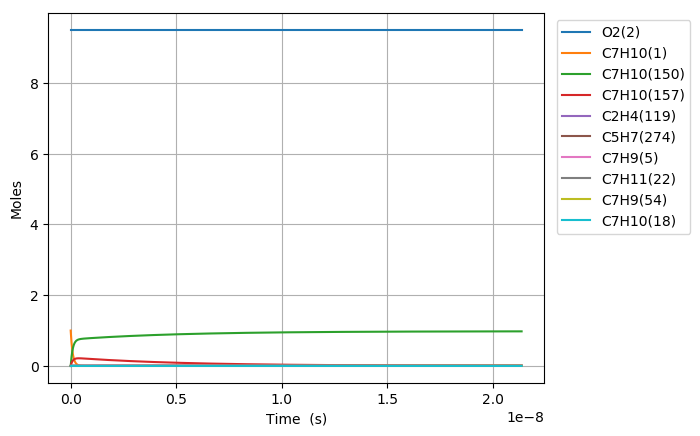

Source data for this figure (header and first rows):
Time (s), Volume (m^3), N2, Ar, He, Ne, C7H10(1), O2(2), C7H10(21), C7H9(5), C7H11(22), S(68), C7H9O2(58), C7H10(18), C7H10(157), C7H9O2(57), S(82), S(87), C7H8(52), C7H10(150), C7H10(56), S(211), S(207), C7H8(271)
0.0, 0.2898, 76.95, 0.0, 0.0, 0.0, 1.0, 9.5, 0.0, 0.0, 0.0, 0.0, 0.0, 0.0, 0.0, 0.0, 0.0, 0.0, 0.0, 0.0, 0.0, 0.0, 0.0, 0.0
2.768335709510476e-26, 0.2898, 76.95, 0.0, 0.0, 0.0, 1, 9.5, 3.2814882112318547e-19, 4.3417057716204438e-18, 4.3417057716204438e-18, 5.4491998494955963e-34, 5.4491998417406948e-34, 2.9148274648822042e-16, 8.1764273137709515e-30, 2.469372604725566e-34, 5.0402393606456045e-50, 2.236174743899273e-54, 4.6786381594528994e-52, 2.6357699758079946e-29, 1.7967180067736752e-35, 4.5680940074126677e-50, 5.7331561779092723e-54, 3.0705791929728347e-70
7.751339986629332e-26, 0.2898, 76.95, 0.0, 0.0, 0.0, 1, 9.5, 9.1881669914491924e-19, 1.215677616053723e-17, 1.215677616053723e-17, 3.2913167090952979e-33, 3.2913166998886801e-33, 8.1615169016690379e-16, 4.9385620975170836e-29, 1.4915010532540741e-33, 5.9837720554410374e-49, 2.6547866559609141e-53, 7.0703579865649844e-51, 1.5920050653878441e-28, 1.0852176760912984e-34, 5.4232409449014388e-49, 6.8064030143169139e-53, 8.6595246168539901e-69
1.7717348540867045e-25, 0.2898, 76.95, 0.0, 0.0, 0.0, 1, 9.5, 2.1001524551883852e-18, 2.778691693837076e-17, 2.7786916938370766e-17, 1.5846273162332562e-32, 1.5846273071941432e-32, 1.8654895775238164e-15, 2.3777050628437342e-28, 7.1809355345394276e-33, 5.874902646864519e-48, 2.6064852815000403e-52, 7.6059684830589879e-50, 7.6648190896468782e-28, 5.2248559636978275e-34, 5.3245695668737586e-48, 6.6825668406704248e-52, 1.8836357518439904e-67
3.764936564934247e-25, 0.2898, 76.95, 0.0, 0.0, 0.0, 1, 9.5, 4.4628239672753107e-18, 5.9047198494037666e-17, 5.9047198494037666e-17, 6.9204838088587516e-32, 6.9204837289088227e-32, 3.9641653522358258e-15, 1.038406268848023e-27, 3.1361032079988683e-32, 5.196284432252857e-47, 2.3054067139932581e-51, 6.9911954289067221e-49, 3.3474278692732894e-27, 2.2818318686025483e-33, 4.70952050073297e-47, 5.910654692546041e-51, 3.4919432302464431e-66
7.751339986629332e-25, 0.2898, 76.95, 0.0, 0.0, 0.0, 1, 9.5, 9.1881669914491446e-18, 1.2156776160537072e-16, 1.2156776160537077e-16, 2.8891657602019746e-31, 2.8891656929992415e-31, 8.161516901652583e-15, 4.3351417617533651e-27, 1.3092613550231548e-31, 4.3677894453518007e-46, 1.9378332543084235e-50, 5.9811148793858988e-48, 1.3974852411708217e-26, 9.5261988719138554e-33, 3.9586340982074025e-46, 4.9682614121319659e-50, 6.0017582174423163e-65
1.5724146830019502e-24, 0.2898, 76.95, 0.0, 0.0, 0.0, 1, 9.5, 1.8638853039796726e-17, 2.4660888782803403e-16, 2.4660888782803418e-16, 1.1803184841996434e-30, 1.180318429102784e-30, 1.6556220000457041e-14, 1.7710468618652752e-26, 5.348759836719948e-31, 3.5809764979726965e-45, 1.5887527808719439e-49, 4.9453014456969024e-47, 5.7091831983773317e-26, 3.8917630713919072e-32, 3.2455246942643413e-45, 4.0732808743690105e-49, 9.947474097288329e-64
3.1669760516799843e-24, 0.2898, 76.95, 0.0, 0.0, 0.0, 1, 9.5, 3.754022513649156e-17, 4.9669114027334926e-16, 4.9669114027334995e-16, 4.7710360298220486e-30, 4.7710355836334176e-30, 3.3345626197949753e-14, 7.158854581661855e-26, 2.162054245305958e-30, 2.8999656998295879e-44, 1.2866131932059853e-48, 4.0214370061519649e-46, 2.3077431307607919e-25, 1.5731128573945592e-31, 2.6283056539019875e-44, 3.2986484573695241e-48, 1.6196882853067951e-62
6.356098789036052e-24, 0.2898, 76.95, 0.0, 0.0, 0.0, 1, 9.5, 7.534296932987992e-17, 9.9685564516393475e-16, 9.9685564516393712e-16, 1.9184126038109781e-29, 1.9184122446795826e-29, 6.6924438592470325e-14, 2.8785439414771607e-25, 8.6935250297083207e-30, 2.334141609742228e-43, 1.0355782308042722e-47, 3.2434346320206406e-45, 9.279333630485512e-25, 6.3254176115660336e-31, 2.1154819817006413e-43, 2.6550392517925599e-47, 2.6141834225756644e-61
1.2734344263748188e-23, 0.2898, 76.95, 0.0, 0.0, 0.0, 1, 9.5, 1.509484577166514e-16, 1.9971846549449247e-15, 1.9971846549449345e-15, 7.6936925722767948e-29, 7.6936896904740219e-29, 1.3408206337965208e-13, 1.1544248665385569e-24, 3.4864923642698909e-29, 1.8729967048588653e-42, 8.3098631193240006e-47, 2.6053030819788957e-44, 3.721427814106198e-24, 2.5367753734549394e-30, 1.6975297219944207e-42, 2.1305017868136747e-46, 4.2009225804288314e-60
2.549083521317246e-23, 0.2898, 76.95, 0.0, 0.0, 0.0, 1, 9.5, 3.0215943449017336e-16, 3.9978426745061816e-15, 3.9978426745062178e-15, 3.081490037637027e-28, 3.0814877286887699e-28, 2.6839731294657833e-13, 4.6237209141386805e-24, 1.3964154904260845e-28, 1.5006686894210805e-41, 6.6580027187174116e-46, 2.0884728920376723e-43, 1.4905122120362398e-23, 1.0160333243905729e-29, 1.3600713198532578e-41, 1.7069940170890827e-45, 6.7360927774428859e-59
5.1003817112021006e-23, 0.2898, 76.95, 0.0, 0.0, 0.0, 1, 9.5, 6.0458138803713342e-16, 7.999158713625801e-15, 7.9991587136259493e-15, 1.233399074526349e-27, 1.2333972259650965e-27, 5.3702781205068112e-13, 1.8506933419843564e-23, 5.5893011251562046e-28, 1.20143475287052e-40, 5.3304505295331742e-45, 1.67247213967119e-42, 5.9659332346959178e-23, 4.0667811568207465e-29, 1.0888549427037966e-40, 1.3666331282879658e-44, 1.0789455112386322e-57
1.020297809097181e-22, 0.2898, 76.95, 0.0, 0.0, 0.0, 1, 9.5, 1.2094252951307177e-15, 1.6001790791853466e-14, 1.6001790791854053e-14, 4.9352028747291688e-27, 4.9351880806416913e-27, 1.0742888101398881e-12, 7.4051840067118836e-23, 2.236448489974253e-27, 9.6149266460519012e-40, 4.2659804625592386e-44, 1.3386555732678353e-41, 2.3871503923665628e-22, 1.6272421855028083e-28, 8.7136831370799251e-40, 1.0937218330133148e-43, 1.7272498854989098e-56
2.0408170850511228e-22, 0.2898, 76.95, 0.0, 0.0, 0.0, 1, 9.5, 2.4191131093165437e-15, 3.2007054948262502e-14, 3.2007054948264849e-14, 1.9744025109480285e-26, 1.9743906734634295e-26, 2.1488108058423077e-12, 2.9625557985590692e-22, 8.9472502455006493e-27, 7.6930776667857981e-39, 3.4134325315508665e-43, 1.0711956694435938e-40, 9.5501559860339204e-22, 6.5100283384726249e-28, 6.9715253456753981e-39, 8.7514361327356881e-43, 2.7643496844164411e-55
4.0818556369590064e-22, 0.2898, 76.95, 0.0, 0.0, 0.0, 1, 9.5, 4.8384887376828241e-15, 6.4017583260895399e-14, 6.4017583260904802e-14, 7.8982528113447341e-26, 7.8981581030060394e-26, 4.2978547953431709e-12, 1.1851187650166377e-21, 3.5791913747459524e-26, 6.1545273331620602e-38, 2.7310053294435224e-42, 8.5706503311631575e-40, 3.8203732984168576e-21, 2.6042232697642047e-27, 5.5765579750008594e-38, 7.0018132319036485e-42, 4.4235594745266337e-54
8.163932740774774e-22, 0.2898, 76.95, 0.0, 0.0, 0.0, 1, 9.5, 9.6772399943938995e-15, 1.2803863988542044e-13, 1.2803863988545807e-13, 3.1594296823590411e-25, 3.1593539129391683e-25, 8.5959427667289898e-12, 4.7406679545203549e-21, 1.4317348062275811e-25, 4.9230250926057836e-37, 2.1849080098209757e-41, 6.8569542814125512e-39, 1.528211501220875e-20, 1.0417316962823107e-26, 4.4595522773936777e-37, 5.601715797612492e-41, 7.078175176705762e-53
1.6328086948406308e-21, 0.2898, 76.95, 0.0, 0.0, 0.0, 1, 9.5, 1.935474250773011e-14, 2.5608075313150762e-13, 2.5608075313165807e-13, 1.2637975847522163e-24, 1.2637369691343318e-24, 1.7192118679036997e-11, 1.8963057585053889e-20, 5.7270557312093359e-25, 3.9371853501070095e-36, 1.7479679379438477e-40, 5.4857370366126298e-38, 6.1129703615212315e-20, 4.1670115633305908e-26, 3.5646807799445915e-36, 4.4814778739282853e-40, 1.1325464309451504e-51
3.2656395363669377e-21, 0.2898, 76.95, 0.0, 0.0, 0.0, 1, 9.5, 3.8709747534058765e-14, 5.1216497961183055e-13, 5.1216497961243216e-13, 5.0552417613769146e-24, 5.0547568523864685e-24, 3.4384470381798489e-11, 7.5853001650602075e-20, 2.2908455872040639e-24, 3.1476625831289794e-35, 1.3983910113677891e-39, 4.3886590742890834e-37, 2.4452130087297813e-19, 1.6668215810745069e-25, 2.8469173098343117e-35, 3.5852230311063811e-39, 1.8121050119020768e-50
6.531301219419552e-21, 0.2898, 76.95, 0.0, 0.0, 0.0, 1, 9.5, 7.7419757585341014e-14, 1.0243334325250718e-12, 1.024333432527477e-12, 2.0221069877046644e-23, 2.0217190929384458e-23, 6.8769173299903449e-11, 3.0341354738663655e-19, 9.163428884489662e-24, 2.5147547026270396e-34, 1.1187195515537221e-38, 3.5109550365967993e-36, 9.7809017039618083e-19, 6.6673202355421173e-25, 2.2698078324453945e-34, 2.8681925370846227e-38, 2.8993925962303306e-49
1.306262458552478e-20, 0.2898, 76.95, 0.0, 0.0, 0.0, 1, 9.5, 1.5483977768240531e-13, 2.0486703381619454e-12, 2.0486703381715509e-12, 8.0884485062487025e-23, 8.0853458944187663e-23, 1.3753857718644118e-10, 1.2136572563745668e-18, 3.6653808177723603e-23, 2.0064063747761305e-33, 8.9497846305181122e-38, 2.8087751385123375e-35, 3.9123705678783615e-18, 2.6669348761676651e-24, 1.8035897704259741e-33, 2.2945561854632202e-37, 4.6390478127858426e-48
2.6125271317735233e-20, 0.2898, 76.95, 0.0, 0.0, 0.0, 1, 9.5, 3.0967981785453301e-13, 4.0973441486773414e-12, 4.0973441487156397e-12, 3.2353835048518068e-22, 3.2329023000562344e-22, 2.7507737716082849e-10, 4.8546350411827526e-18, 1.4661541453644495e-22, 1.596549175582493e-32, 7.1598409887273209e-37, 2.2470245518340505e-34, 1.5649501663826582e-17, 1.0667753066082822e-23, 1.4236347655040744e-32, 1.8356402281616142e-36, 7.4224922178817824e-47
5.2250564782156143e-20, 0.2898, 76.95, 0.0, 0.0, 0.0, 1, 9.5, 6.1935989811078475e-13, 8.1946917666753734e-12, 8.1946917668275746e-12, 1.294154215421917e-21, 1.2921706699991552e-21, 5.5015494591485381e-10, 1.9418551252279554e-17, 5.8646199416553999e-22, 1.2637258508428645e-31, 5.7278813000092416e-36, 1.7976214135923218e-33, 6.2598042397584806e-17, 4.2671039367136846e-23, 1.1092887264297526e-31, 1.4685013625220636e-35, 1.1876000091631493e-45
1.0450115171099796e-19, 0.2898, 76.95, 0.0, 0.0, 0.0, 1, 9.5, 1.238720058271274e-12, 1.63893869905456e-11, 1.6389386991146491e-11, 5.1766184327462476e-21, 5.1607727345480281e-21, 1.1003099586439362e-09, 7.7674219633605398e-17, 2.3458484276778882e-21, 9.9000936480642693e-31, 4.5823135561064317e-35, 1.4380978328627331e-32, 2.5039221673596391e-16, 1.7068421151394644e-22, 8.4345258841629751e-31, 1.1747824713382382e-34, 1.9001610082003913e-44
1.567517386398398e-19, 0.2898, 76.95, 0.0, 0.0, 0.0, 1, 9.5, 1.8580802180797487e-12, 2.458408220229515e-11, 2.4584082203560452e-11, 1.100031508861907e-20, 1.0955043470550322e-20, 1.6504648465940782e-09, 1.6505771736727551e-16, 4.9849279420759739e-21, 2.7971593854486977e-30, 1.3102567083012576e-34, 4.2693534760145055e-32, 5.3208346264862576e-16, 3.6270398305014376e-22, 2.3435101230057991e-30, 3.3591126510590442e-34, 7.1886959085466457e-44
2.090023255686816e-19, 0.2898, 76.95, 0.0, 0.0, 0.0, 1, 9.5, 2.4774403775362091e-12, 3.2778777401929186e-11, 3.2778777404069445e-11, 1.8765244134149716e-20, 1.8669824221490116e-20, 2.2006196097653077e-09, 2.8156903784650344e-16, 8.5037003440132275e-21, 5.8368109190175532e-30, 2.7637140460281158e-34, 9.3026969601423531e-32, 9.0767175883899563e-16, 6.1873035382045555e-22, 4.8182420641641846e-30, 7.0852819304079991e-34, 1.8712135651231583e-43
3.1350349942636526e-19, 0.2898, 76.95, 0.0, 0.0, 0.0, 1, 9.5, 3.7161606956229736e-12, 4.9168167772778842e-11, 4.9168167777147234e-11, 3.8851055641158185e-20, 3.8590756902659817e-20, 3.3009288432593876e-09, 5.8295287495818131e-16, 1.760582989650139e-20, 1.5661460668826622e-29, 7.5485790518852576e-34, 2.7002859097718834e-31, 1.8792189133596939e-15, 1.2810026644611523e-21, 1.2623697217404436e-29, 1.9351831029646481e-33, 6.8670898537579475e-43
4.180046732840489e-19, 0.2898, 76.95, 0.0, 0.0, 0.0, 1, 9.5, 4.9548810124152554e-12, 6.5557558099118109e-11, 6.5557558106446244e-11, 6.6075470592979193e-20, 6.5531436455687125e-20, 4.4012376178971391e-09, 9.9145005006247538e-16, 2.9942902339177932e-20, 3.2259507762053087e-29, 1.5794187853301903e-33, 5.9052205141417589e-31, 3.1960588338743644e-15, 2.1786500674959926e-21, 2.5468571868819536e-29, 4.0489999326582637e-33, 1.780687783719745e-42
6.270070209994161e-19, 0.2898, 76.95, 0.0, 0.0, 0.0, 1, 9.5, 7.4323216417491914e-12, 9.8336338605850732e-11, 9.8336338621290071e-11, 1.4396497694645537e-19, 1.4225247443495537e-19, 6.6018536604500165e-09, 2.1601668881516941e-15, 6.5239460927553239e-20, 9.7554530382422405e-29, 4.987346263325598e-33, 1.9643558271569982e-30, 6.9635585425682678e-15, 4.746834397092651e-21, 7.3094983363271828e-29, 1.2785035863243154e-32, 8.8006431759724972e-42
8.3600936871478335e-19, 0.2898, 76.95, 0.0, 0.0, 0.0, 1, 9.5, 9.9097622654799368e-12, 1.3111511892040844e-10, 1.3111511894663671e-10, 2.5275405020670332e-19, 2.4886944872209399e-19, 8.8024677168378654e-09, 3.7925250720348985e-15, 1.1453850854483865e-19, 2.1389046044970299e-28, 1.1343958590201509e-32, 4.5698592917882677e-30, 1.2225662058136271e-14, 8.3338439736210157e-21, 1.5358974437136203e-28, 2.9079134733543985e-32, 2.6236035058451394e-41
1.2540140641455178e-18, 0.2898, 76.95, 0.0, 0.0, 0.0, 1, 9.5, 1.4864643496054419e-11, 1.9667267897197515e-10, 1.9667267902621938e-10, 5.6345793432088877e-19, 5.505724966730041e-19, 1.3203689843677579e-08, 8.4545711467149815e-15, 2.5533753135416236e-19, 6.5713959662191825e-28, 3.787555882279126e-32, 1.5560316766332646e-29, 2.725432995873421e-14, 1.8578419669236767e-20, 4.3417659279228808e-28, 9.7081951672356091e-32, 1.3718717951196058e-40
2.0900234550069868e-18, 0.2898, 76.95, 0.0, 0.0, 0.0, 1, 9.5, 2.477440588963814e-11, 3.2778779677453574e-10, 3.2778779690036067e-10, 1.5574634502758882e-18, 1.4977349971312617e-18, 2.2006110147572916e-08, 2.3369392079535943e-14, 7.0578188305064603e-19, 2.6253304085975767e-27, 1.7810442701729638e-31, 7.400756392550844e-29, 7.5334054402941386e-14, 5.1352925981896186e-20, 1.5262156721628779e-27, 4.5642766308025295e-31, 1.1552042794816695e-39
3.7620422367299254e-18, 0.2898, 76.95, 0.0, 0.0, 0.0, 1, 9.5, 4.4593930406471944e-11, 5.9001802325293952e-10, 5.9001802350609081e-10, 5.0362653303278674e-18, 4.6894110789457989e-18, 3.9610854930955572e-08, 7.5567848091963798e-14, 2.2822340774626165e-18, 1.19178857665558e-26, 1.0651177189410579e-30, 4.4466891607319769e-28, 2.4360207406376188e-13, 1.6605656732486102e-19, 5.9636201874859445e-27, 2.7285003683467454e-30, 1.3230888793832084e-38
7.106079800175801e-18, 0.2898, 76.95, 0.0, 0.0, 0.0, 1, 9.5, 8.4232978358773761e-11, 1.1144784402591416e-09, 1.1144784401462903e-09, 1.7957199231867677e-17, 1.5705024321507086e-17, 7.4819961192804083e-08, 2.6944171496098222e-13, 8.1374445996793194e-18, 5.4803270527139888e-26, 7.3225218851020103e-30, 3.0615578864554649e-27, 8.6857787117527498e-13, 5.9208806140459457e-19, 2.4013994427758592e-26, 1.8743130972398754e-29, 1.7862892935275473e-37
1.3794154927067554e-17, 0.2898, 76.95, 0.0, 0.0, 0.0, 1, 9.5, 1.6351106993784378e-10, 2.1633991340793254e-09, 2.1633991271393152e-09, 6.7652729119353823e-17, 5.2653269802849965e-17, 1.4523664050235265e-07, 1.0150959616277466e-12, 3.0657057797220068e-17, 2.4249545515120352e-25, 5.4235107309315153e-29, 2.2681922580133123e-26, 3.2722842863764952e-12, 2.2306607453659767e-18, 9.6903573555773441e-26, 1.3860249689615412e-28, 2.6236906340427356e-36
2.717030518085106e-17, 0.2898, 76.95, 0.0, 0.0, 0.0, 1, 9.5, 3.2206723579381524e-10, 4.2612399805968844e-09, 4.2612399159751245e-09, 2.6245825364983463e-16, 1.6657248024078171e-16, 2.8606386649640917e-07, 3.9379763087651826e-12, 1.1893147293667361e-16, 1.0292223791346718e-24, 4.1745238109249456e-28, 1.7454033606870348e-25, 1.2694541697676399e-11, 8.6538515856303086e-18, 3.8981374245261948e-25, 1.0634505498817859e-27, 4.0213317809190961e-35
4.054645543463456e-17, 0.2898, 76.95, 0.0, 0.0, 0.0, 1, 9.5, 4.8062337858022524e-10, 6.3590801229436236e-09, 6.3590799246110294e-09, 5.8448259682174756e-16, 3.1653119723468075e-16, 4.2688291597402813e-07, 8.7695449506487841e-12, 2.6485064087728298e-16, 2.364545617304102e-24, 1.312108542896721e-27, 5.484515583144591e-25, 2.8269686112049753e-11, 1.9271770960979559e-17, 8.7887913563641867e-25, 3.3352951947608799e-27, 1.6869034348855896e-34
5.3922605688418065e-17, 0.2898, 76.95, 0.0, 0.0, 0.0, 1, 9.5, 6.391794982970808e-10, 8.4569195779073956e-09, 8.456919153048029e-09, 1.0337250387475903e-15, 4.8574489868661265e-16, 5.6769378938229424e-07, 1.5509697256993755e-11, 4.6841150632882582e-16, 4.248404749185039e-24, 2.9790620116739391e-27, 1.2448630968022841e-24, 4.9997380260282689e-11, 3.4084418432919291e-17, 1.5640873317052407e-24, 7.5567641221284558e-27, 4.7469024582074116e-34
6.729875594220157e-17, 0.2898, 76.95, 0.0, 0.0, 0.0, 1, 9.5, 7.9773559494439733e-10, 1.055475835538049e-08, 1.0554757601287389e-08, 1.6101847958778639e-15, 6.6432494693507818e-16, 7.084964871859243e-07, 2.4158324472607335e-11, 7.2961089325290361e-16, 6.6807293979297103e-24, 5.6676029088270068e-27, 2.3676178329197532e-24, 7.787727357666929e-11, 5.3091792273853048e-17, 2.4454277086799642e-24, 1.4346562208163018e-26, 1.0772239169060862e-33
9.405105644976857e-17, 0.2898, 76.95, 0.0, 0.0, 0.0, 1, 9.5, 1.114847719030477e-09, 1.4750433892171532e-08, 1.4750432157178273e-08, 3.1447532917938065e-15, 1.035281055165838e-15, 9.9007735770606907e-07, 4.7180599521678258e-11, 1.4249134300535653e-15, 1.3190733355894739e-23, 1.5035505207119595e-26, 6.2771811516792834e-24, 1.520923550900204e-10, 1.0369071079004058e-16, 4.7964650196811047e-24, 3.7900547397203995e-26, 3.7834830873781494e-33
1.2080335695733558e-16, 0.2898, 76.95, 0.0, 0.0, 0.0, 1, 9.5, 1.4319597508386054e-09, 1.8946106756792731e-08, 1.8946103592294634e-08, 5.1881816750472136e-15, 1.4059534736044467e-15, 1.2716255312694018e-06, 7.7835496034323068e-11, 2.3507327257693229e-15, 2.1894549707970765e-23, 3.1420614168001101e-26, 1.3109957292152212e-23, 2.5091211316145572e-10, 1.7106850869405976e-16, 7.931904112799909e-24, 7.8881148449266067e-26, 9.7844002452968798e-33
1.4755565746490259e-16, 0.2898, 76.95, 0.0, 0.0, 0.0, 1, 9.5, 1.7490716903689328e-09, 2.3141776953102679e-08, 2.3141771906648105e-08, 7.7404631825369615e-15, 1.7725152135092043e-15, 1.5531410118086719e-06, 1.1612209365595054e-10, 3.5070419035472021e-15, 3.2792091633805689e-23, 5.6938144181385286e-26, 2.3742682520452977e-23, 3.743335810838937e-10, 2.5522516679005791e-16, 1.185165392934477e-23, 1.4235860665897164e-25, 2.1155792280593647e-32
1.743079579724696e-16, 0.2898, 76.95, 0.0, 0.0, 0.0, 1, 9.5, 2.0661835376216126e-09, 2.7337444476051708e-08, 2.7337437100250296e-08, 1.0801591093898845e-14, 2.1400473404841462e-15, 1.8346238032239005e-06, 1.6203947969115971e-10, 4.8938143102141518e-15, 4.5883426885980531e-23, 9.3691354186300781e-26, 3.9044633312406037e-23, 5.2235381683914841e-10, 3.5616066559788629e-16, 1.6555623028572644e-23, 2.3326827761867181e-25, 4.0607073772562876e-32
2.278125589876036e-16, 0.2898, 76.95, 0.0, 0.0, 0.0, 1, 9.5, 2.7004069552946136e-09, 3.5728771501106152e-08, 3.5728758125245446e-08, 1.8450360333907824e-14, 2.878904158121573e-15, 2.3974913336432238e-06, 2.7676311578424457e-10, 8.3586465633878887e-15, 7.8647105213782614e-23, 2.0901688379635365e-25, 8.6990973482615043e-23, 8.9217930588427636e-10, 6.0836811023919348e-16, 2.8315873338591237e-23, 5.1569400787934772e-25, 1.1871053239527257e-31
2.7596669990122424e-16, 0.2898, 76.95, 0.0, 0.0, 0.0, 1, 9.5, 3.2712077156122354e-09, 4.3280956681441826e-08, 4.3280936374884376e-08, 2.707444213216516e-14, 3.5468177137745948e-15, 2.9039603520579309e-06, 4.0610282884664441e-10, 1.226492121644553e-14, 1.1563672793980616e-22, 3.7176511338838523e-25, 1.5454663485249126e-22, 1.3091214858932093e-09, 8.9273825658119487e-16, 4.1581249987187469e-23, 9.098857745176812e-25, 2.5548817950796472e-31
3.2412084081484487e-16, 0.2898, 76.95, 0.0, 0.0, 0.0, 1, 9.5, 3.8420081769525651e-09, 5.0833133204340335e-08, 5.0833104513463944e-08, 3.7347085078486656e-14, 4.2140958685909614e-15, 3.4103235164342568e-06, 5.6015255370664219e-10, 1.6917495400165688e-14, 1.5973362970890451e-22, 6.0284048330775319e-25, 2.5032113050920346e-22, 1.8057193750430242e-09, 1.2314715539961488e-15, 5.7386132888641132e-23, 1.4637626018013843e-24, 4.8544556687677711e-31
3.722749817284655e-16, 0.2898, 76.95, 0.0, 0.0, 0.0, 1, 9.5, 4.4128083393164641e-09, 5.8385301070491713e-08, 5.838526254104974e-08, 4.926825116286662e-14, 4.8802260846154484e-15, 3.9165808488265296e-06, 7.3890712914040323e-10, 2.2316218388119931e-14, 2.1093762101216651e-22, 9.1432557329290493e-25, 3.7923133805584058e-22, 2.3819563364422463e-09, 1.6245678928044759e-15, 7.5730009380761933e-23, 2.2026791281131592e-24, 8.4333967771883514e-31
4.685832635557067e-16, 0.2898, 76.95, 0.0, 0.0, 0.0, 1, 9.5, 5.5544077671183983e-09, 7.3489610830126824e-08, 7.348954826350248e-08, 7.8056000646793264e-14, 6.2121791294100015e-15, 4.9287781058801924e-06, 1.170510185905179e-09, 3.5351507836471389e-14, 3.3466626837968071e-22, 1.8272252547035595e-24, 7.5612862431249173e-22, 3.7732809254293993e-09, 2.5738492555592708e-15, 1.2003269095603953e-22, 4.3324010434208725e-24, 2.1199813908243508e-30
6.611998272101893e-16, 0.2898, 76.95, 0.0, 0.0, 0.0, 1, 9.5, 7.8376030350428412e-09, 1.0369812646312e-07, 1.0369799837937012e-07, 1.5541210396594831e-13, 8.8754316714666609e-15, 6.9519036064818873e-06, 2.3299474329265531e-09, 7.0369240867240994e-14, 6.6740159694668738e-22, 5.1569122838295832e-24, 2.1238989356951454e-21, 7.5108670131082079e-09, 5.1247636471725365e-15, 2.3908340986385974e-22, 1.1837779766607492e-23, 8.5010246175103331e-30
8.538163908646718e-16, 0.2898, 76.95, 0.0, 0.0, 0.0, 1, 9.5, 1.0120793519440484e-08, 1.3390650358824642e-07, 1.33906286726687e-07, 2.591403181024206e-13, 1.1540106137727841e-14, 8.9733382646182426e-06, 3.8840844204914482e-09, 1.1730847835509163e-13, 1.1138322262463451e-21, 1.1152929185071167e-23, 4.5724325154108556e-21, 1.2520815532333455e-08, 8.5454744038833646e-15, 3.987005970646283e-22, 2.4821470962190006e-23, 2.3608524468766197e-29
1.0464329545191544e-15, 0.2898, 76.95, 0.0, 0.0, 0.0, 1, 9.5, 1.2403979220366209e-08, 1.6411474221858927e-07, 1.6411441330965187e-07, 3.8923820912272061e-13, 1.4204467463417528e-14, 1.0993083490005841e-05, 5.8325912422485488e-09, 1.7615958517166943e-13, 1.6739476599658717e-21, 2.0620082783047393e-23, 8.4160962302385577e-21, 1.8802063050023842e-08, 1.2835974497206129e-14, 5.9885146617778012e-22, 4.4537268373399121e-23, 5.3024626438337693e-29
1.2390495181736369e-15, 0.2898, 76.95, 0.0, 0.0, 0.0, 1, 9.5, 1.4687160137874862e-08, 1.9432284236547793e-07, 1.9432237813246227e-07, 5.457033432845242e-13, 1.6868525699774227e-14, 1.3011140691181881e-05, 8.1751382678552666e-09, 2.4691293395921197e-13, 2.3477374067268841e-21, 3.4376634822818232e-23, 1.3969005531187695e-20, 2.6353547022795397e-08, 1.7996256898208943e-14, 8.3950325724865842e-22, 7.2101888719949342e-23, 1.0379045815843162e-28
1.4316660818281194e-15, 0.2898, 76.95, 0.0, 0.0, 0.0, 1, 9.5, 1.6970336272021256e-08, 2.2453080403994712e-07, 2.2453018119931462e-07, 7.2853328707290895e-13, 1.953257656472002e-14, 1.5027511275480481e-05, 1.0911396148515283e-08, 3.2955890529153565e-13, 3.1351909751953511e-21, 5.3254321508359804e-23, 2.1545004799518487e-20, 3.5174205814811335e-08, 2.4026314577650063e-14, 1.1206232373161013e-21, 1.0850905546731513e-22, 1.8441076894170204e-28
1.8168992091370845e-15, 0.2898, 76.95, 0.0, 0.0, 0.0, 1, 9.5, 2.1536674190446317e-08, 2.8494631201690284e-07, 2.8494530208192468e-07, 1.1732778705400776e-12, 2.4860660430525151e-14, 1.9055198217149525e-05, 1.7563728397917163e-08, 5.3049027502127309e-13, 5.0510476164068772e-21, 1.0976299088808143e-22, 4.4020286253025716e-20, 5.6618805562067849e-08, 3.8695727653435905e-14, 1.8041369589603887e-21, 2.113467798829003e-22, 4.7608188321146487e-28
2.2021323364460496e-15, 0.2898, 76.95, 0.0, 0.0, 0.0, 1, 9.5, 2.6102992976079121e-08, 3.4536126623986571e-07, 3.4535977599102812e-07, 1.7234524958532797e-12, 3.018877736540633e-14, 2.3076155550009638e-05, 2.5786958740932311e-08, 7.7887689504919987e-13, 7.4214336718987226e-21, 1.9706491061898043e-22, 7.8346906431436474e-20, 8.3127387065687473e-08, 5.6844157484329297e-14, 2.6491312985901176e-21, 3.5903637988521875e-22, 1.02490123821672e-27
2.5873654637550147e-15, 0.2898, 76.95, 0.0, 0.0, 0.0, 1, 9.5, 3.0669292629356778e-08, 4.0577566679930039e-07, 4.0577360296015155e-07, 2.3790377028307141e-12, 3.5516789710681748e-14, 2.7090394490186377e-05, 3.5578462344343554e-08, 1.0746420904789247e-12, 1.0246265245066941e-20, 3.2229011701814734e-22, 1.2702489305235605e-19, 1.1469148933525355e-07, 7.847154782479035e-14, 3.6553453470447336e-21, 5.5632170090140087e-22, 1.9507486830343855e-27
2.9725985910639798e-15, 0.2898, 76.95, 0.0, 0.0, 0.0, 1, 9.5, 3.5235573150715826e-08, 4.6618951378534402e-07, 4.6618678302280234e-07, 3.1400140347110297e-12, 4.0844749238679916e-14, 3.1097926235195202e-05, 4.6935618730159912e-08, 1.4177093091126015e-12, 1.3525458454024824e-20, 4.9277671473363585e-22, 1.9254913432334766e-19, 1.5130266541915546e-07, 1.0357784242393385e-13, 4.8225186126820611e-21, 8.0699328076943389e-22, 3.3962138969242028e-27
3.74306484568191e-15, 0.2898, 76.95, 0.0, 0.0, 0.0, 1, 9.5, 4.4368076799421234e-08, 5.8701554739730114e-07, 5.8701120256261922e-07, 4.9780622632404333e-12, 5.1500530755903149e-14, 3.9092912836954583e-05, 7.4336429658342441e-08, 2.2454442192088429e-12, 2.1446594325533843e-20, 9.9992095951345478e-22, 3.8408892136556768e-19, 2.3963252124080651e-07, 1.6422691936816242e-13, 7.6387029114769245e-21, 1.4803111927027897e-21, 8.5295266575661173e-27
4.51353110029984e-15, 0.2898, 76.95, 0.0, 0.0, 0.0, 1, 9.5, 5.3500503925675742e-08, 7.0783936779446333e-07, 7.0783303487815241e-07, 7.237441595934062e-12, 6.2156139444240548e-14, 4.7061204563672603e-05, 1.0796851469760715e-07, 3.2614716589580465e-12, 3.1184170527062071e-20, 1.7813431834413625e-21, 6.7281680774628371e-19, 3.4804965934423877e-07, 2.3879093820379395e-13, 1.1095608602784739e-20, 2.3963123806511477e-21, 1.8018701257154301e-26
6.0544636095357e-15, 0.2898, 76.95, 0.0, 0.0, 0.0, 0.9999, 9.5, 7.1765128624706514e-08, 9.494803718084341e-07, 9.4946893890552698e-07, 1.3019571506961268e-11, 8.3466746630629798e-14, 6.2918058742455314e-05, 1.9384334687254493e-07, 5.8559740429709104e-12, 5.6105962069065718e-20, 4.4348218750357826e-21, 1.6207813366538673e-18, 6.248777204248333e-07, 4.2966200067618643e-13, 1.9923315077199055e-20, 4.9992522514710387e-21, 5.8244206078519857e-26
7.59539611877156e-15, 0.2898, 76.95, 0.0, 0.0, 0.0, 0.9999, 9.5, 9.0029447275462882e-08, 1.1911125315331187e-06, 1.1910944972401757e-06, 2.0485160184028182e-11, 1.0477657110318451e-13, 7.8669196514010226e-05, 3.0439448713744164e-07, 9.1963758054205513e-12, 8.8285471748715328e-20, 9.0214832983456526e-21, 3.193412851879605e-18, 9.8125295648555195e-07, 6.761874272578749e-13, 3.1289166263774441e-20, 8.6553826515130813e-21, 1.4402729682622365e-25
... 938 more rows
